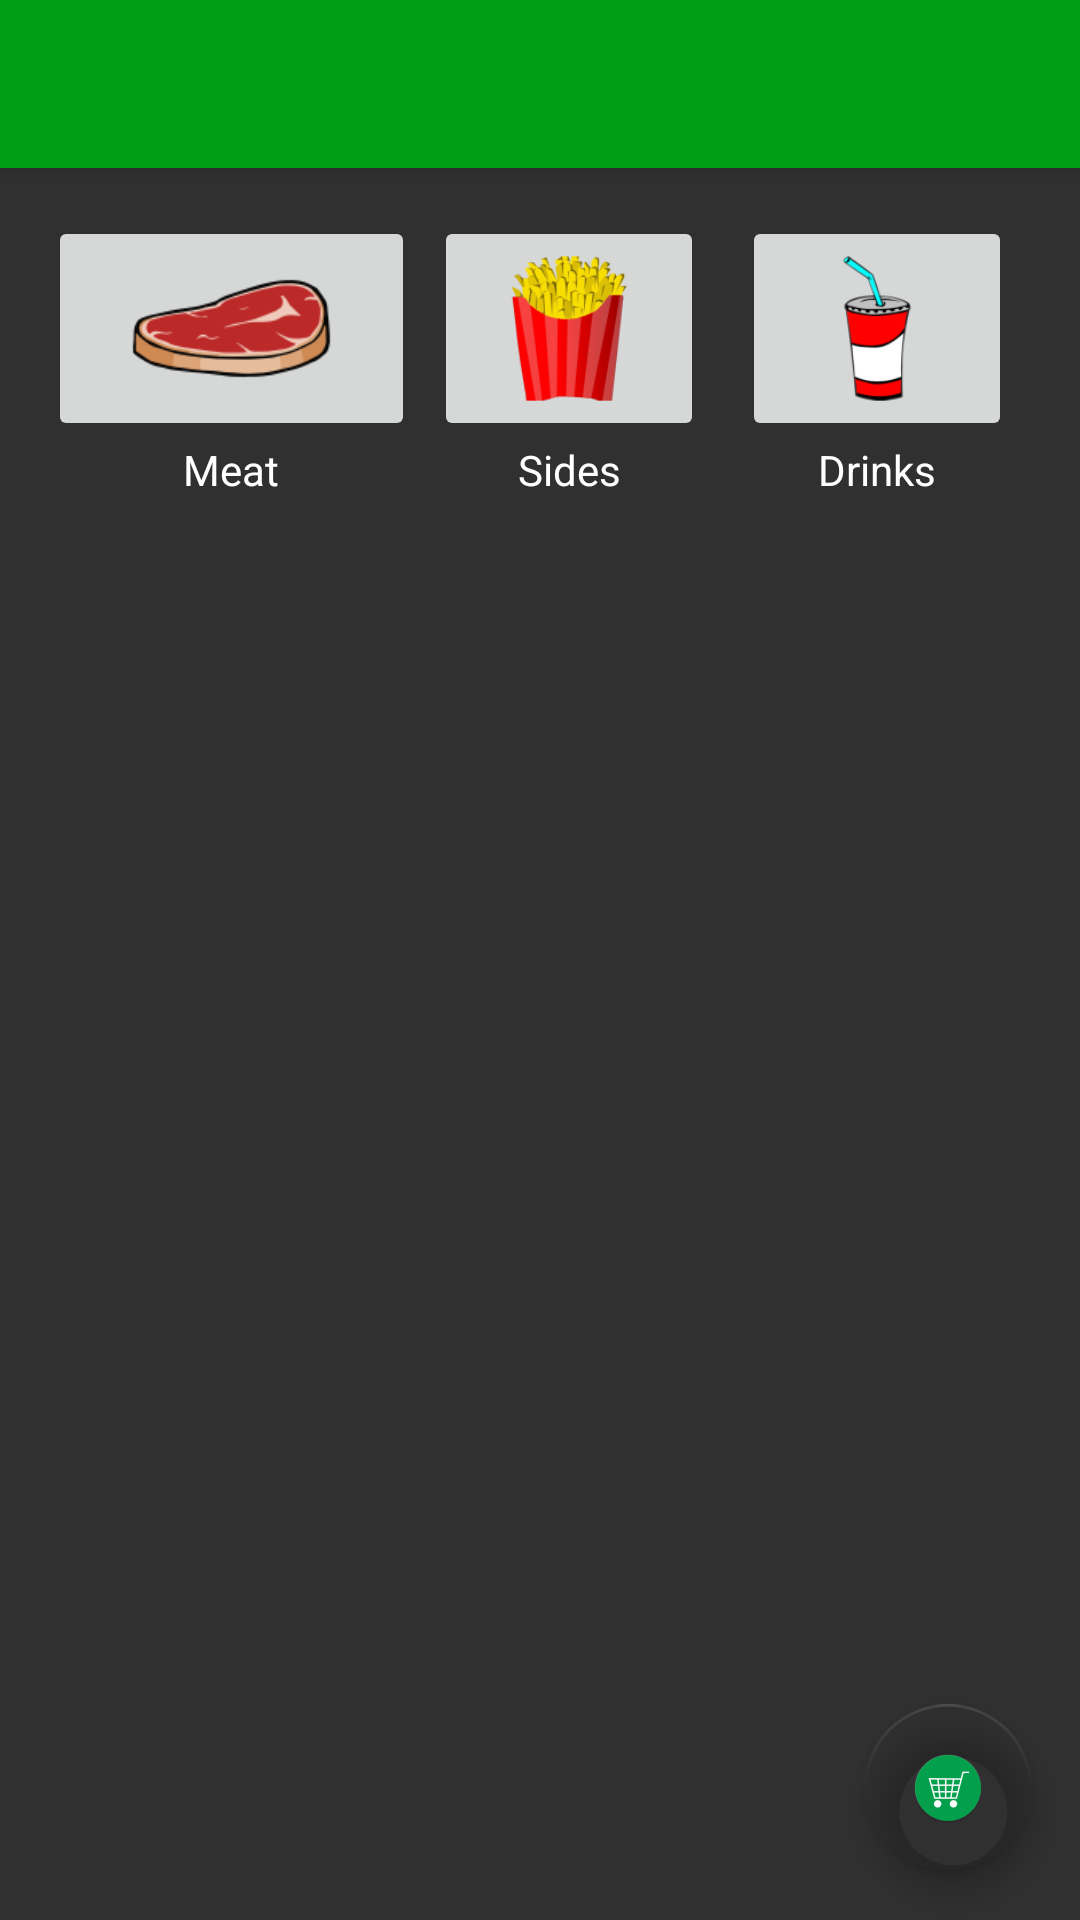

Here is an Android app screen rendered from its layout file. Give the layout XML and the strings, colors and styles it references.
<!-- AndroidManifest.xml: activity theme AppTheme.NoActionBar -->
<!-- res/layout/activity_main.xml -->
<?xml version="1.0" encoding="utf-8"?>
<android.support.design.widget.CoordinatorLayout
    xmlns:android="http://schemas.android.com/apk/res/android"
    xmlns:app="http://schemas.android.com/apk/res-auto"
    xmlns:tools="http://schemas.android.com/tools" android:layout_width="match_parent"
    android:layout_height="match_parent" android:fitsSystemWindows="true"
    tools:context=".MainActivity"
    android:background="@color/colorBackground">

    <android.support.design.widget.AppBarLayout android:layout_height="wrap_content"
        android:layout_width="match_parent" android:theme="@style/AppTheme.AppBarOverlay">

        <android.support.v7.widget.Toolbar android:id="@+id/toolbar"
            android:layout_width="match_parent" android:layout_height="?attr/actionBarSize"
            android:background="?attr/colorPrimary" app:popupTheme="@style/AppTheme.PopupOverlay" />

    </android.support.design.widget.AppBarLayout>

    <include layout="@layout/content_main" />

    <android.support.design.widget.FloatingActionButton android:id="@+id/fab"
        android:layout_width="wrap_content" android:layout_height="wrap_content"
        android:layout_gravity="bottom|end" android:layout_margin="@dimen/fab_margin"
        android:src="@mipmap/shopping_cart"
        android:scaleType="center"
        android:adjustViewBounds="false"
        app:backgroundTint="#00ffffff" />

</android.support.design.widget.CoordinatorLayout>
<!-- res/layout/content_main.xml (included above) -->
<?xml version="1.0" encoding="utf-8"?>
<GridLayout xmlns:android="http://schemas.android.com/apk/res/android"
    xmlns:app="http://schemas.android.com/apk/res-auto"
    xmlns:tools="http://schemas.android.com/tools"
    android:layout_width="match_parent"
    android:layout_height="match_parent"
    android:paddingLeft="@dimen/activity_horizontal_margin"
    android:paddingRight="@dimen/activity_horizontal_margin"
    android:paddingTop="@dimen/activity_vertical_margin"
    android:paddingBottom="@dimen/activity_vertical_margin"
    app:layout_behavior="@string/appbar_scrolling_view_behavior"
    tools:showIn="@layout/activity_main"
    tools:context="com.greenjacket.greenjacket.MainActivity"
    android:columnCount="3"
    android:id="@+id/main_content">

    <ImageButton
        android:layout_width="@dimen/button_width"
        android:layout_height="@dimen/button_height"
        android:id="@+id/meat_button"
        android:layout_row="0"
        android:layout_column="0"
        android:src="@mipmap/meat"
        android:scaleType="fitCenter"
        android:onClick="MeatButton"
        android:layout_columnWeight="1"
        android:padding="0dp"
        android:layout_gravity="center_vertical" />

    <ImageButton
        android:layout_width="@dimen/button_width"
        android:layout_height="@dimen/button_height"
        android:id="@+id/imageButton"
        android:layout_row="0"
        android:layout_column="1"
        android:scaleType="fitCenter"
        android:layout_columnWeight="1"
        android:src="@mipmap/fries"
        android:layout_gravity="center_horizontal" />

    <ImageButton
        android:layout_width="@dimen/button_width"
        android:layout_height="@dimen/button_height"
        android:id="@+id/imageButton7"
        android:layout_row="0"
        android:layout_column="2"
        android:layout_columnWeight="1"
        android:src="@mipmap/soda_cup"
        android:scaleType="fitCenter"
        android:layout_gravity="center_horizontal" />

    <TextView
        android:layout_width="wrap_content"
        android:layout_height="wrap_content"
        android:text="Meat"
        android:id="@+id/textView4"
        android:layout_row="1"
        android:layout_column="0"
        android:layout_columnWeight="1"
        android:textColor="#ffffff"
        android:textAlignment="center"
        android:layout_gravity="center_horizontal" />

    <TextView
        android:layout_width="wrap_content"
        android:layout_height="wrap_content"
        android:text="Sides"
        android:id="@+id/textView5"
        android:layout_row="1"
        android:layout_column="1"
        android:textAlignment="center"
        android:textColor="#ffffff"
        android:layout_columnWeight="1"
        android:layout_gravity="center_horizontal" />

    <TextView
        android:layout_width="wrap_content"
        android:layout_height="wrap_content"
        android:text="Drinks"
        android:id="@+id/textView6"
        android:layout_row="1"
        android:layout_column="2"
        android:layout_columnWeight="1"
        android:textColor="#ffffff"
        android:textAlignment="center"
        android:layout_gravity="center_horizontal" />

</GridLayout>
<!-- resources referenced by this layout -->
<resources>
  <color name="colorBackground">#ff303030</color>
  <dimen name="activity_horizontal_margin">16dp</dimen>
  <dimen name="activity_vertical_margin">16dp</dimen>
  <dimen name="button_height">75dp</dimen>
  <dimen name="button_width">90dp</dimen>
  <dimen name="fab_margin">16dp</dimen>
  <!-- mipmap fries: png bitmap (mipmap-hdpi, 6886 bytes) -->
  <!-- mipmap meat: png bitmap (mipmap-hdpi, 2817 bytes) -->
  <!-- mipmap shopping_cart: png bitmap (mipmap-hdpi, 5281 bytes) -->
  <!-- mipmap soda_cup: png bitmap (mipmap-hdpi, 2858 bytes) -->
  <style name="AppTheme.AppBarOverlay" parent="ThemeOverlay.AppCompat.Dark.ActionBar" />
  <style name="AppTheme.PopupOverlay" parent="ThemeOverlay.AppCompat.Light" />
  <style name="AppTheme.NoActionBar">
          <item name="windowActionBar">false</item>
          <item name="windowNoTitle">true</item>
          <item name="android:windowBackground">@mipmap/splash_screen</item>
  
  
      </style>
</resources>
